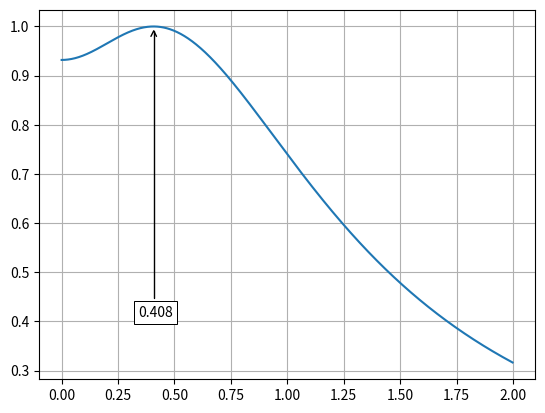

Source code (Python):
import matplotlib.pyplot as plt
import numpy as np

#efficacité : T = ((2 * w_1 * w_2)/(w_1^2 + w_2^2))*2

Z = []
T = []

for z in range(0, 1000):
    Z.append(z/500)

w_2 = 2203e-9

W0 = 0.315e-3
theta = 0.65e-3
l_ambda = 632.8e-9
f = 0.0045

for z in Z:
    w_objet = W0 * np.sqrt(1 + (z * theta / W0)**2)
    w_1 = l_ambda * f / (np.pi * w_objet)
    
    T.append(((2*w_1*w_2)/(w_1**2 + w_2**2))**2)

z_max = Z[np.argmax(T)]
t_max = max(T)

plt.plot(Z, T)
bbox_props = dict(boxstyle="square,pad=0.3", fc="w", ec="k", lw=0.72)
arrowprops=dict(arrowstyle="->",connectionstyle="angle,angleA=0,angleB=-90")
kw = dict(xycoords='data',textcoords="axes fraction",
              arrowprops=arrowprops, bbox=bbox_props, ha="left", va="top")
plt.annotate(z_max, xy=(z_max, t_max), xytext=(0.20, 0.20), **kw)
plt.grid()
plt.show()